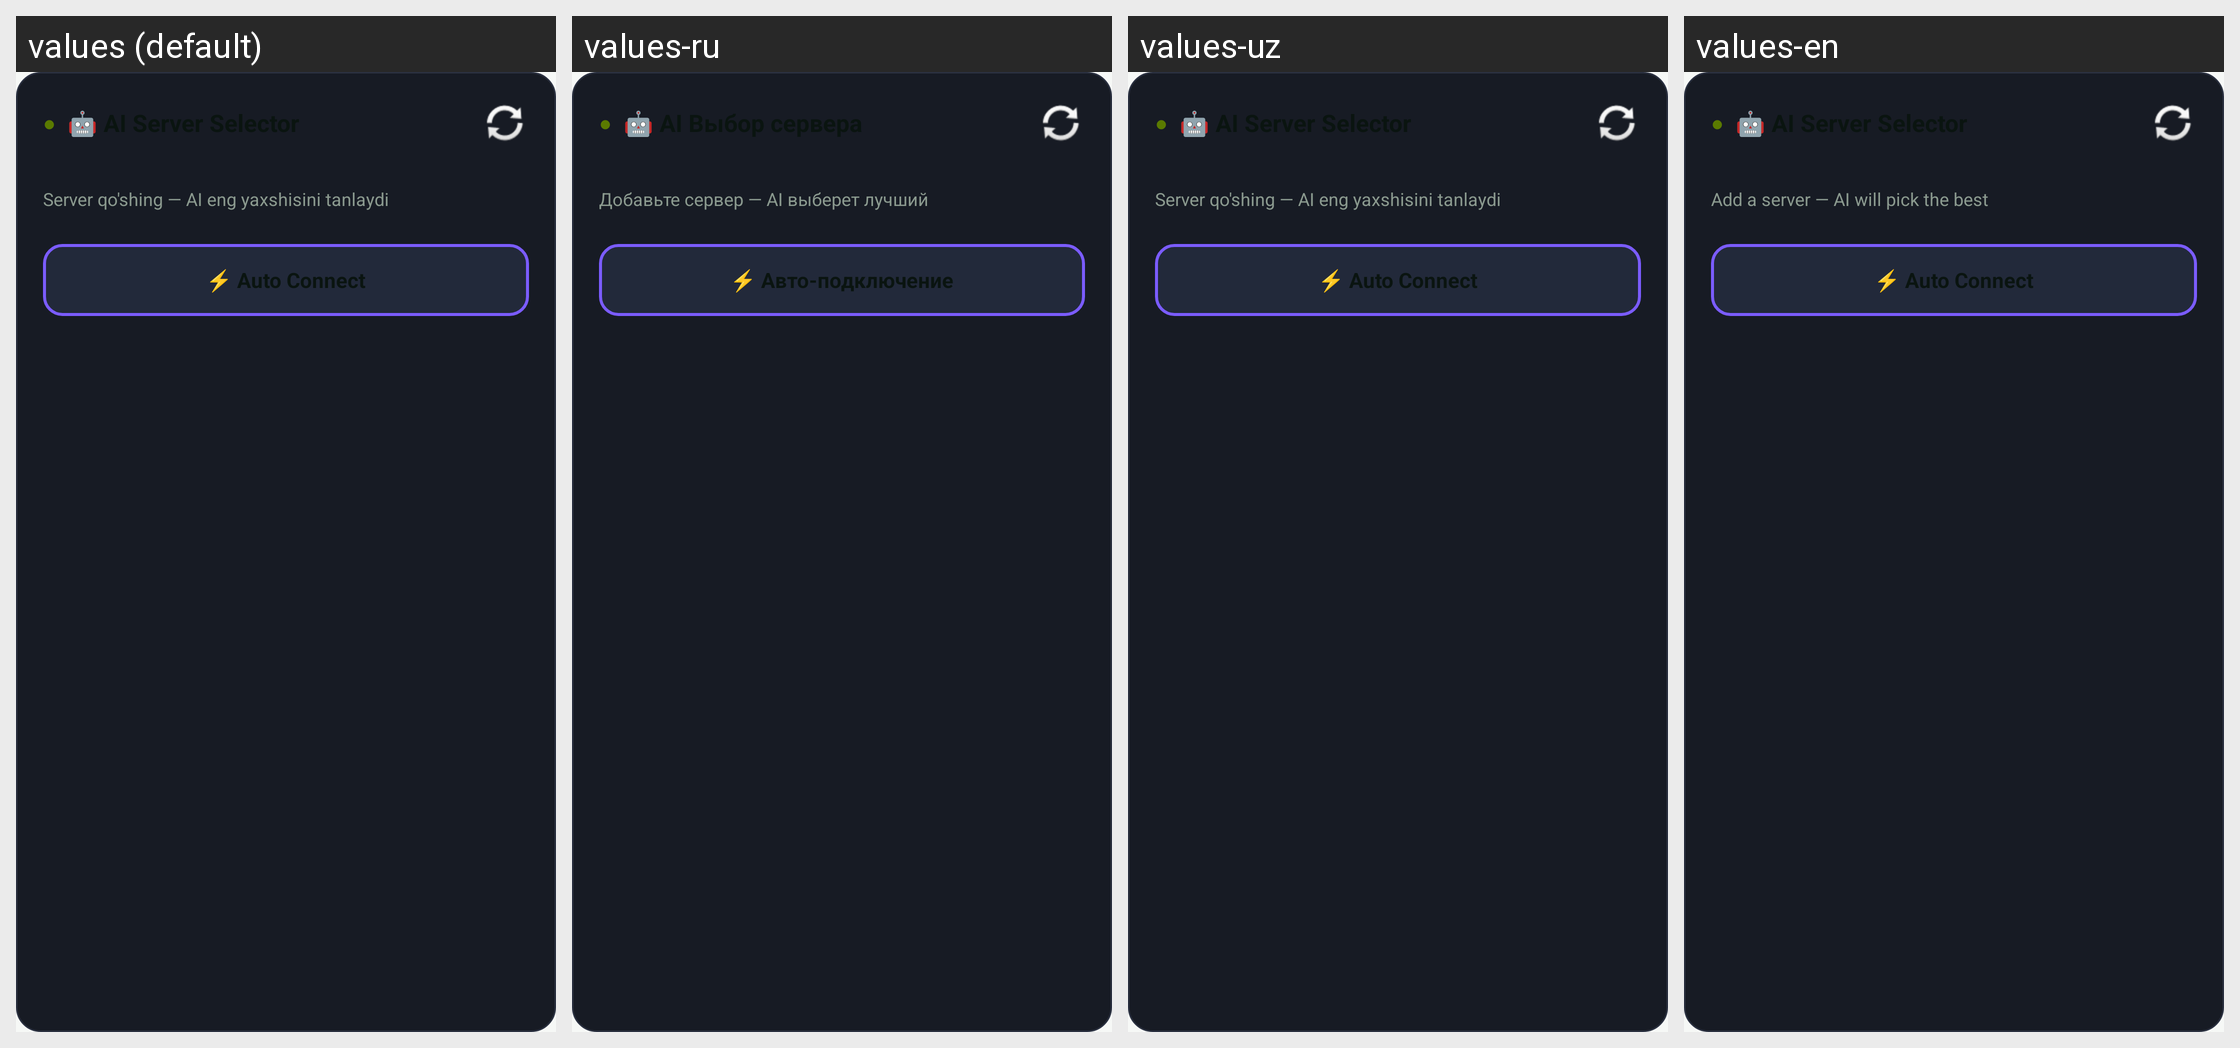

Locale-by-locale string values for the Android screen shown in this grid:
Android screen res/layout/view_ai_card.xml rendered under 4 locales, left to right: values (default), values-ru, values-uz, values-en. Device: Nexus 5 (rendered at 1080×1920; each locale shown at half size, 540×960, under a caption strip naming it); theme Theme.NurVPN.
Strings drawn on this screen, with the default value and each locale's value (text and hints the layout hard-codes, and strings that could not be matched under every locale, appear in the picture but are not listed):

ai_selector
  values: 🤖 AI Server Selector
  values-ru: 🤖 AI Выбор сервера
  values-uz: 🤖 AI Server Selector
  values-en: 🤖 AI Server Selector

ai_add_hint
  values: Server qo'shing — AI eng yaxshisini tanlaydi
  values-ru: Добавьте сервер — AI выберет лучший
  values-uz: Server qo'shing — AI eng yaxshisini tanlaydi
  values-en: Add a server — AI will pick the best

ai_auto_connect
  values: ⚡ Auto Connect
  values-ru: ⚡ Авто-подключение
  values-uz: ⚡ Auto Connect
  values-en: ⚡ Auto Connect
